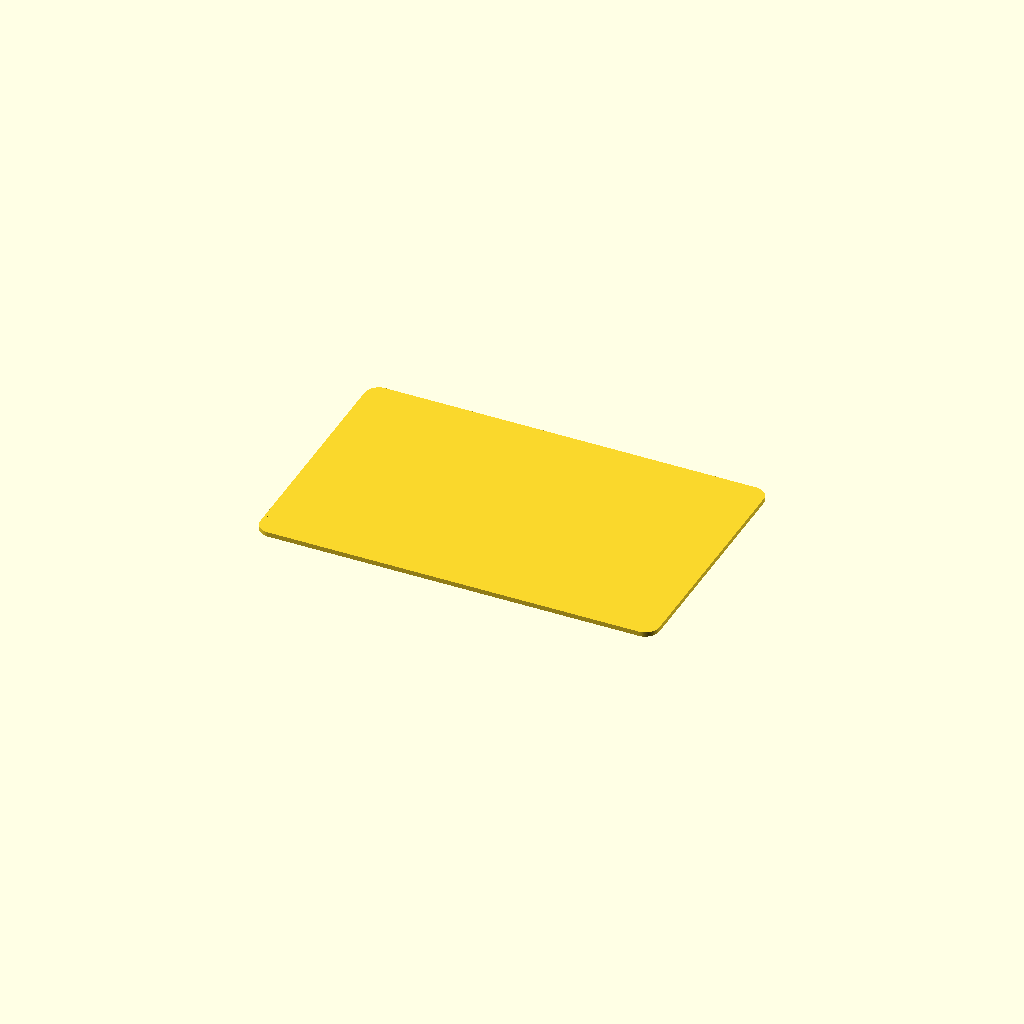
Cell 1: the model at its default parameters.
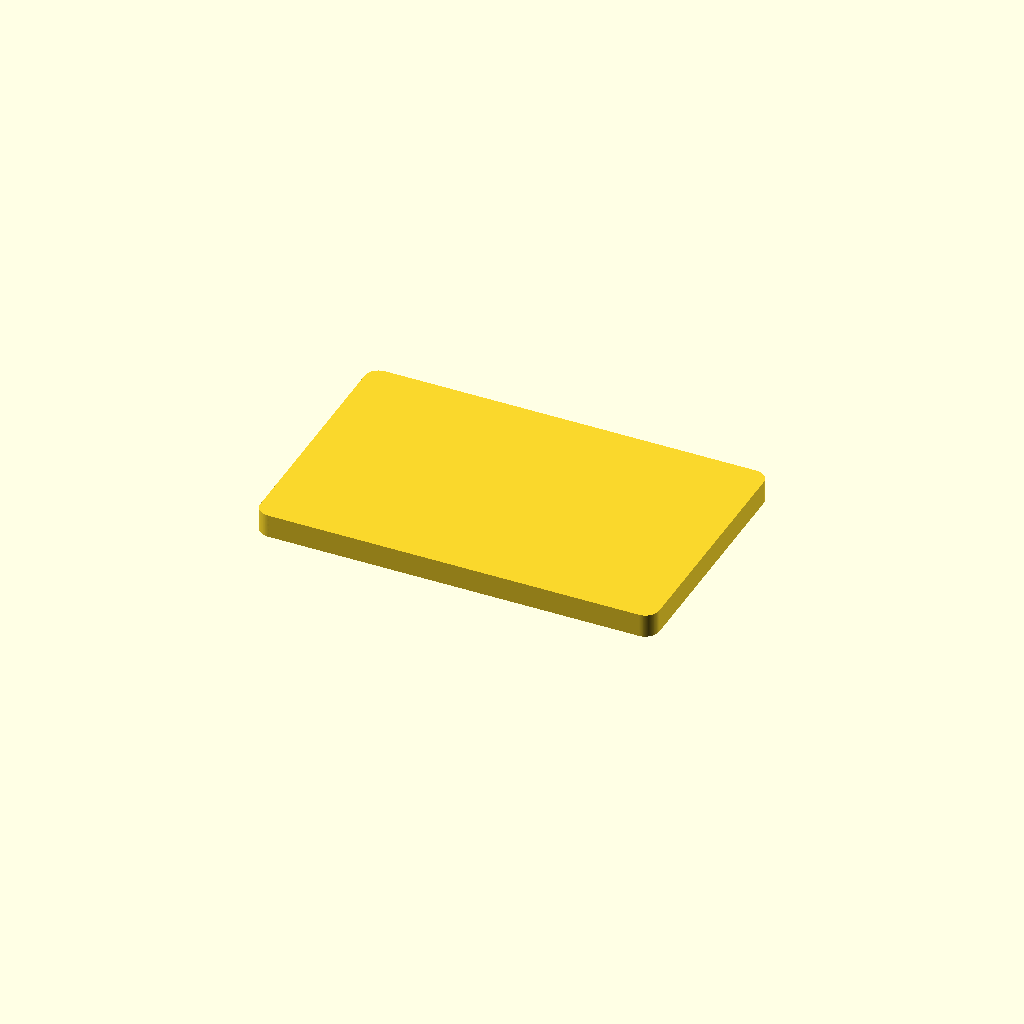
Cell 2: plate_thickness = 5 (everything else at default).
All cells are drawn from one camera (rotation 55°, 0°, 25°, orthographic, colour scheme Cornfield), so only the parameter changes between them.
Source of the model, linux/system/library/openscad/0295_Text_card.scad:
// [FL_INDEX: keywords="openscad, 3d_parametric, Text_card, csg_solid" | COT="Parametric OpenSCAD design from 3DCodeverse"]
// Title: Text card

/*
OpenSCAD-File to create a credit card shaped card with text
2013-11-03 - Rikard Lindström (ornotermes@gmail.com)

Based on:
OpenSCAD-File to generate a Customized luggage label
2013-11-01 - kowomike

Needs write.scad as found here:
https://github.com/rohieb/Write.scad

or here:
http://www.thingiverse.com/thing:16193
*/

// preview[view:south, tilt:top]

use <write/Write.scad>  //Change to directory where write.scad resides;

// Enter Text here
// Use up to 9 lines as needed; for alignment to center or right, use spaces

/* [Text] */
// You can use (up to) 9 lines for text
line_1="SLASHHOME.SE   SE";
line_2="61:D0:73:50    SC";
line_3="50:73:E2:61    HD";
line_4="7F:F7:A7:DC    -S";
line_5="36:04:4A:06     A";
line_6="";
line_7="";
line_8="";
line_9="";

/* [Text options] */
//Choose text engraving, embossing oder hiding inside
text_style=-25; // [-80:Deep engraving (80 %),-50:Half way through engraving (50 %),-25:Medium engraving (25 %),-10:Shallow engraving (10 %),10:Little embossing (10 %),25:Heavy embossing (25 %) ,50:Extra heavy embossing (50 %)] 

font="orbitron.dxf"; //[write/orbitron.dxf:Futuristic,write/Letters.dxf:Basic,write/knewave.dxf:Round,write/BlackRose.dxf:Classic,write/braille.dxf:Braille]

//Height of characters [mm]
fontsize=6;  //[4:10]						  

letter_spacing=1; //[-2:5]
letterspacing=1.0+letter_spacing/10;		 

line_spacing=2; //[0:5]
linespacing=0.7+line_spacing/10; 	

/* [Plate options] */

// [mm]
plate_thickness=1; //[1:5]

/* [Hidden] */

//Copy single text variables into array
text=[
line_1,
line_2,
line_3,
line_4,
line_5,
line_6,
line_7,
line_8,
line_9,
];

//Define additional parameters
charlength=0.686;
charheight=1.45;
descenderfactor=0.25;

//ISO/IEC 7810 ID-1 size (mm)
width = 85.6;
height = 53.98;
thickness = 0.76;
corner_radius = 3;

//Calculate margins
margin=2*sqrt(corner_radius);

//Calculate how much text will fit.
cols = (width - 2 * margin) / (fontsize * (charlength + letterspacing));
rows = (height - 2 * margin) / (fontsize * (charheight + linespacing));

//Thickness of text when hidden
hiddenheight=66;

//Find out maximum characters for first 10 lines for centering
maxtextchars = max(len(text[0]),len(text[1]),len(text[2]),len(text[3]),len(text[4]),len(text[5]),len(text[6]),len(text[7]),len(text[8]),len(text[9]));

//Find out how many lines do contain text
tl=[
len(text[8])>0 ? 9 : 0,
len(text[7])>0 ? 8 : 0,
len(text[6])>0 ? 7 : 0,
len(text[5])>0 ? 6 : 0,
len(text[4])>0 ? 5 : 0,
len(text[3])>0 ? 4 : 0,
len(text[2])>0 ? 3 : 0,
len(text[1])>0 ? 2 : 0,
len(text[0])>0 ? 1 : 0,
];

textlines=max(tl[0],tl[1],tl[2],tl[3],tl[4],tl[5],tl[6],tl[7],tl[8],tl[9]);

//Calculate plate size based on Text
linelength=maxtextchars*charlength*fontsize+(letterspacing-1)*(maxtextchars-1)*charlength*fontsize;
lineheight=charheight*fontsize;


//Part of plate with text
difference () {
	//Plate
	translate ([0,-height,0])
	cube (size = [width,height,plate_thickness]);

	//"Add" Text if engraved
	if (text_style<0) {
	translate ([margin,-margin - lineheight,0])
		union () {
			for (i=[0:textlines-1]) {
			translate ([0,-lineheight*i+descenderfactor*lineheight-(linespacing-1)*lineheight*i,plate_thickness+plate_thickness*text_style/100-0.05])
			write(text[i],t=abs(text_style)*plate_thickness/100+0.1,h=fontsize,font=font,space=letterspacing);
			}
		}
	}

	if (text_style==0) {
	translate ([margin+insertlength,0,0])
		union () {
			for (i=[0:textlines-1]) {
			translate ([0,-lineheight*i+descenderfactor*lineheight-(linespacing-1)*lineheight*i,plate_thickness+plate_thickness*text_style/100-0.05-(plate_thickness+(plate_thickness*hiddenheight/100))/2])
			write(text[i],t=hiddenheight*plate_thickness/100+0.1,h=fontsize,font=font,space=letterspacing);
			}
		}
	}


	//Cut rounded corners

	//Top Right
	translate ([0,0,0])
	translate ([width-corner_radius,-corner_radius,-0.05])
	difference () {
		cube ([corner_radius*2,corner_radius*2,plate_thickness+0.1]);
		translate ([0,0,-0.1])
		cylinder (r=corner_radius,h=plate_thickness+0.2,$fn=100);
	}

	//Bottom Right
	translate ([0,0,0])
	translate ([width-corner_radius,-height+corner_radius,-0.05])
	difference () {
		translate ([0,-corner_radius*2,0])
		cube ([corner_radius*2,corner_radius*2,plate_thickness+0.1]);
		translate ([0,0,-0.1])
		cylinder (r=corner_radius,h=plate_thickness+0.2,$fn=100);
	}

	//Top Left
	translate ([0,0,0])
	translate ([corner_radius,-corner_radius,-0.05])
	difference () {
		translate ([-corner_radius*2,0,0])
		cube ([corner_radius*2,corner_radius*2,plate_thickness+0.1]);
		translate ([0,0,-0.1])
		cylinder (r=corner_radius,h=plate_thickness+0.2,$fn=100);
	}

	//Bottom Left
	translate ([0,0,0])
	translate ([corner_radius,-height+corner_radius,-0.05])
	difference () {
		translate ([-corner_radius*2,-corner_radius*2,0])
		cube ([corner_radius*2,corner_radius*2,plate_thickness+0.1]);
		translate ([0,0,-0.1])
		cylinder (r=corner_radius,h=plate_thickness+0.2,$fn=100);
	}


}  //End difference

//Add text if embossed
if (text_style>0) {
	translate ([margin,-margin - lineheight,0])
		color ("YellowGreen")
		union () {
			for (i=[0:textlines-1]) {
			translate ([0,-lineheight*i+descenderfactor*lineheight-(linespacing-1)*lineheight*i,plate_thickness])
			write(text[i],t=abs(text_style)*plate_thickness/100+0.1,h=fontsize,font=font,space=letterspacing);
			}
}
}
Customizer parameters (derived from the source; name, type, default, range or options):
line_1: string, default "SLASHHOME.SE   SE"
line_2: string, default "61:D0:73:50    SC"
line_3: string, default "50:73:E2:61    HD"
line_4: string, default "7F:F7:A7:DC    -S"
line_5: string, default "36:04:4A:06     A"
line_6: string, default ""
line_7: string, default ""
line_8: string, default ""
line_9: string, default ""
text_style: number, default -25, options -80, -50, -25, -10, 10, 25, 50
font: string, default "orbitron.dxf", options "write/orbitron.dxf", "write/Letters.dxf", "write/knewave.dxf", "write/BlackRose.dxf", "write/braille.dxf"
fontsize: number, default 6, range 4 to 10
letter_spacing: number, default 1, range -2 to 5
line_spacing: number, default 2, range 0 to 5
plate_thickness: number, default 1, range 1 to 5
